Image classification data set "Real-Time-Road-Condition-Detection-Using-Dashcam-Video" (CabuleaVictorAndrei/Real-Time-Road-Condition-Detection-Using-Dashcam-Video on GitHub). Class labels (3): clear, snowy, wet.

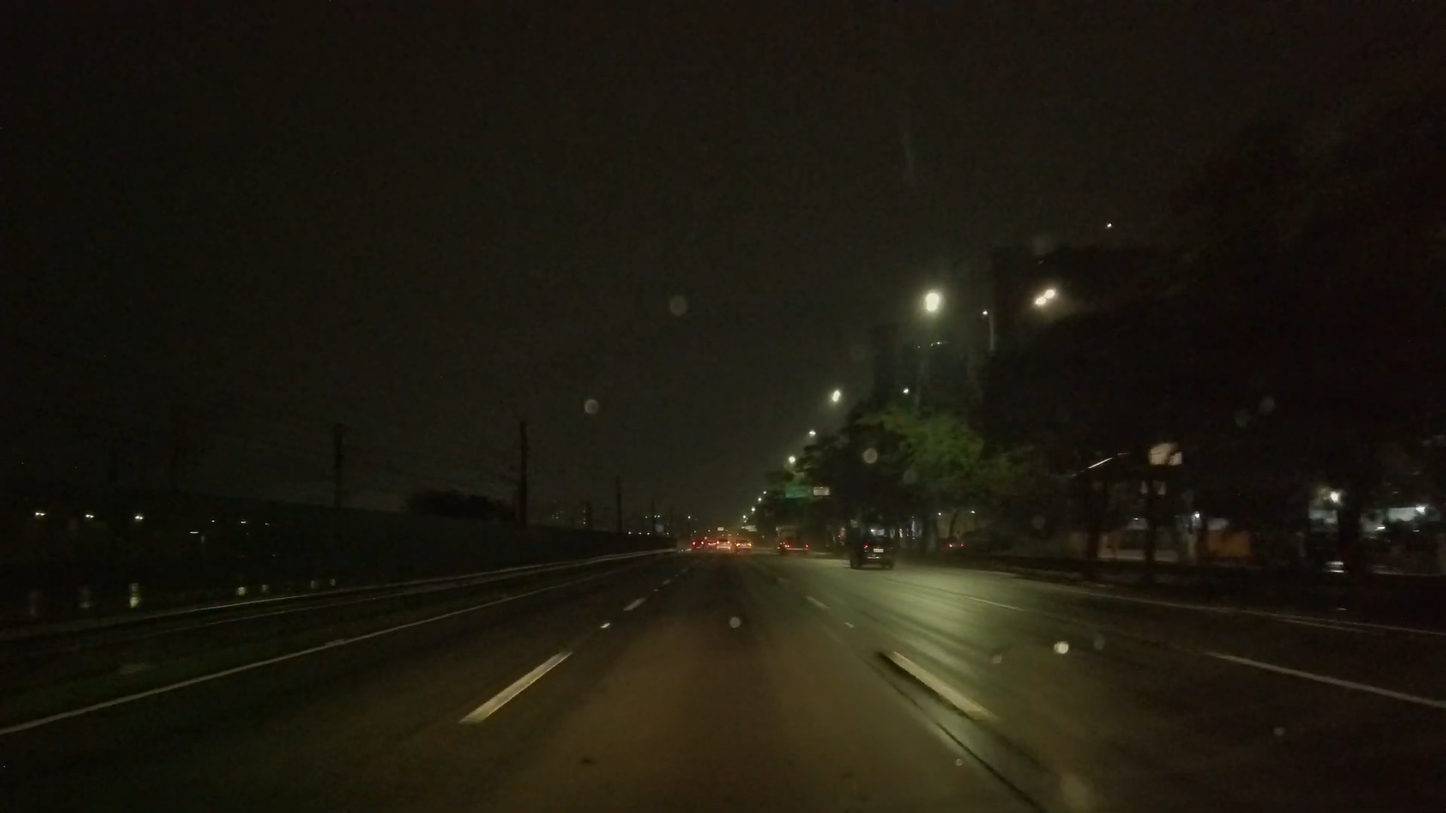
Label: wet

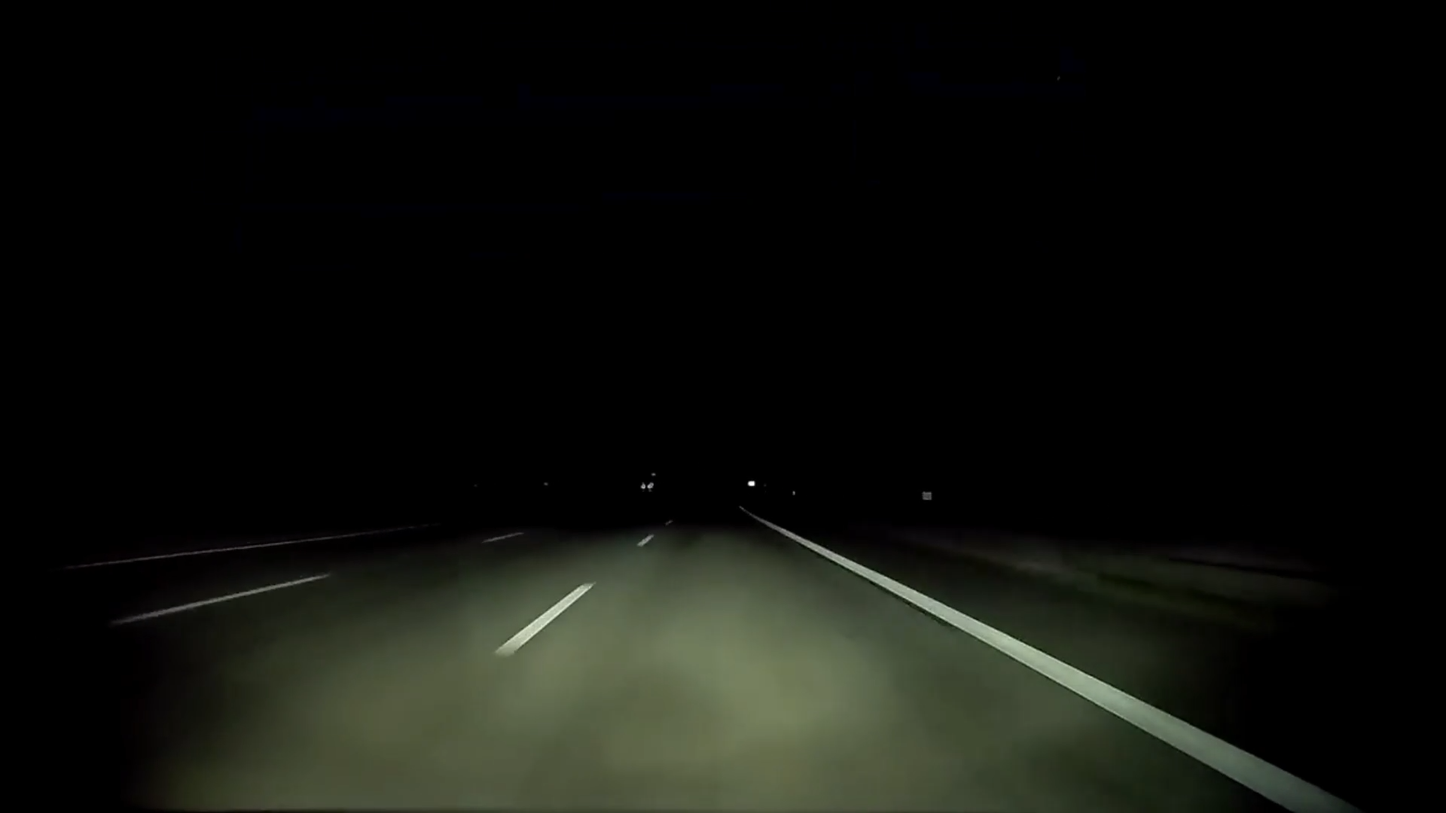
Label: clear

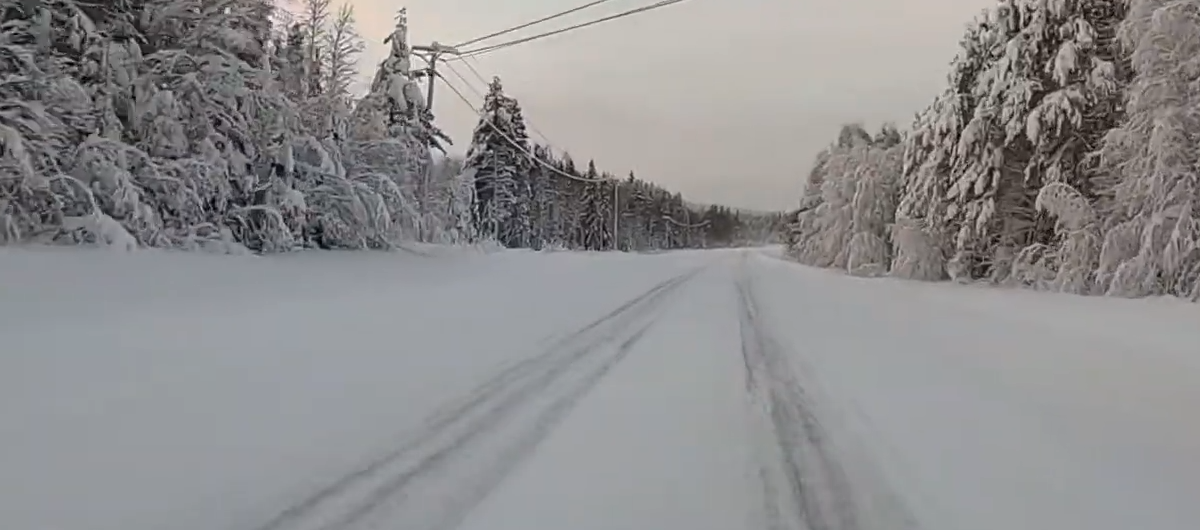
Label: snowy

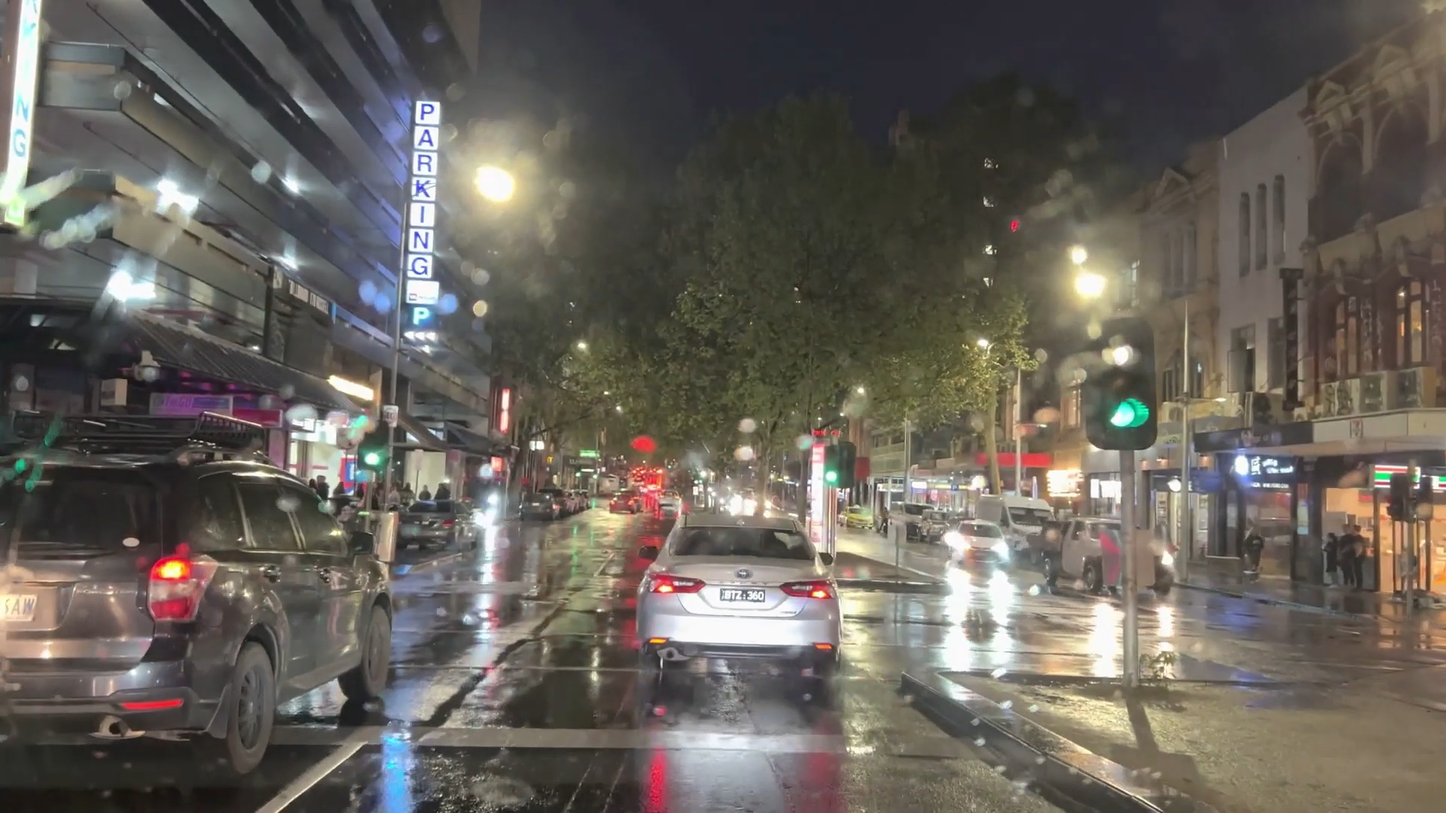
Label: wet

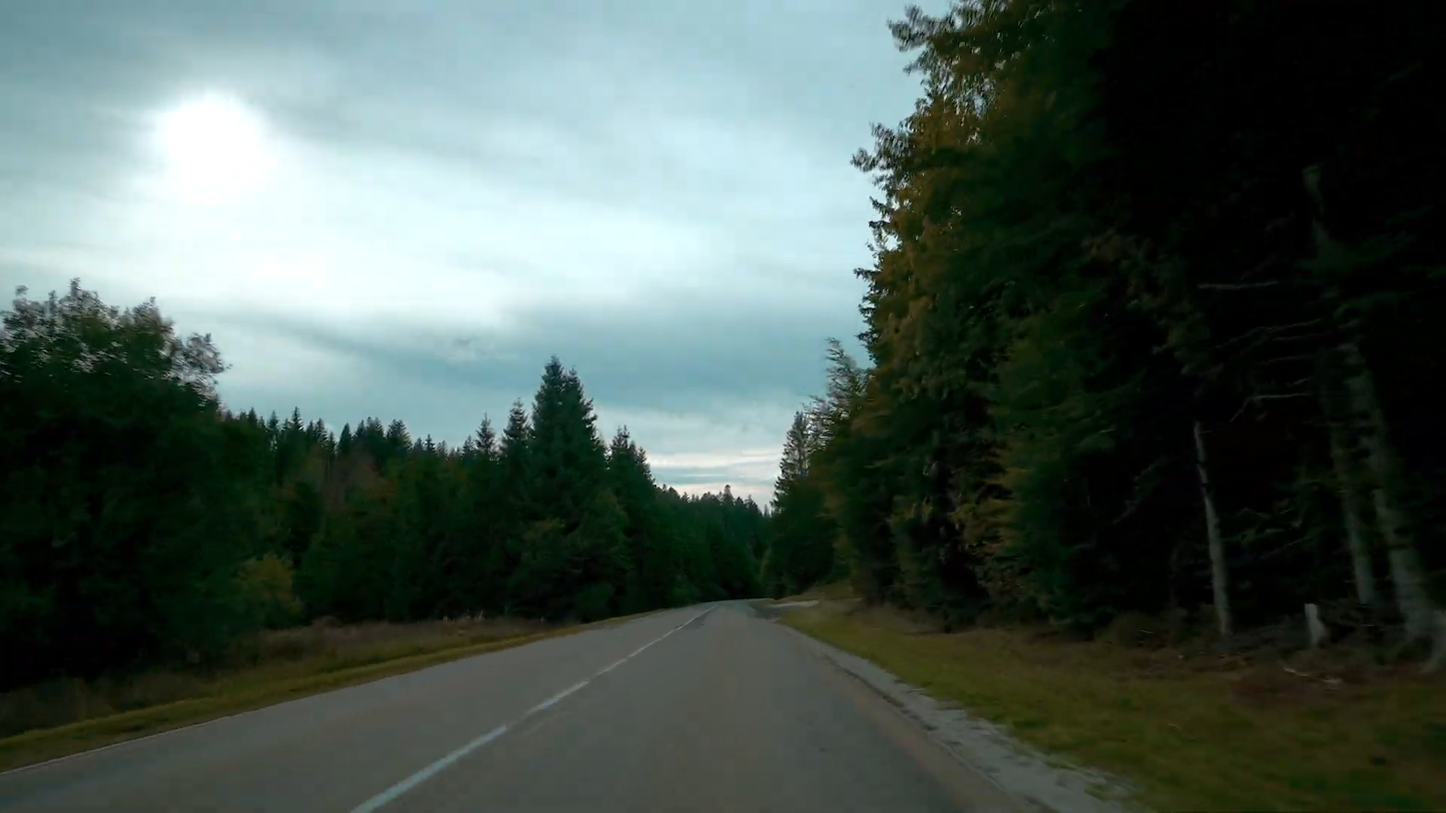
Label: clear

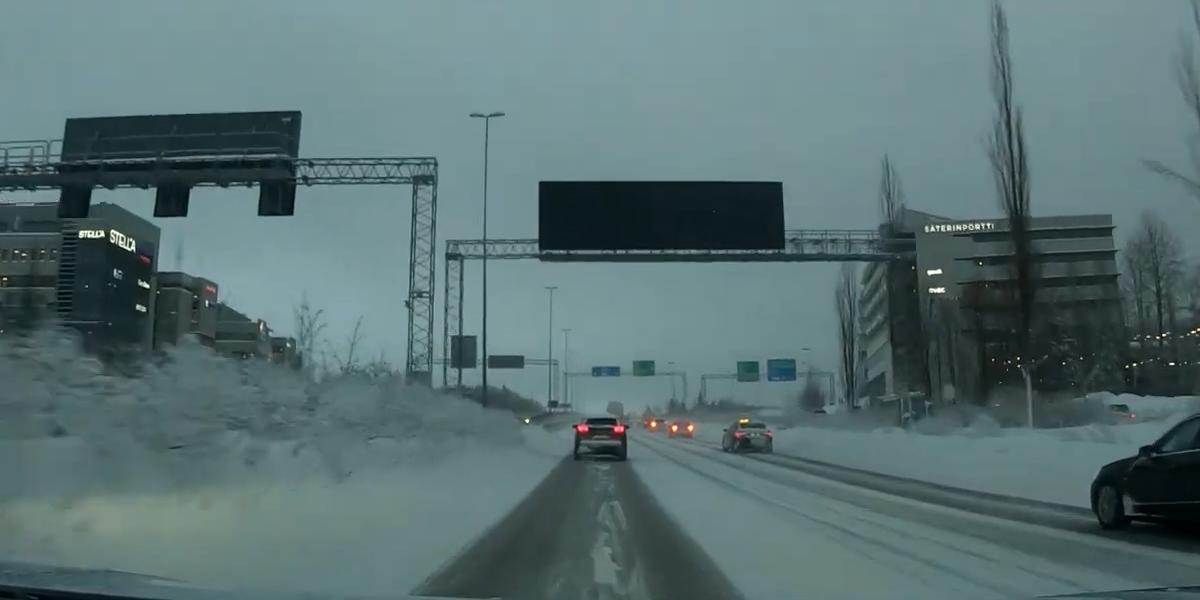
Label: snowy
